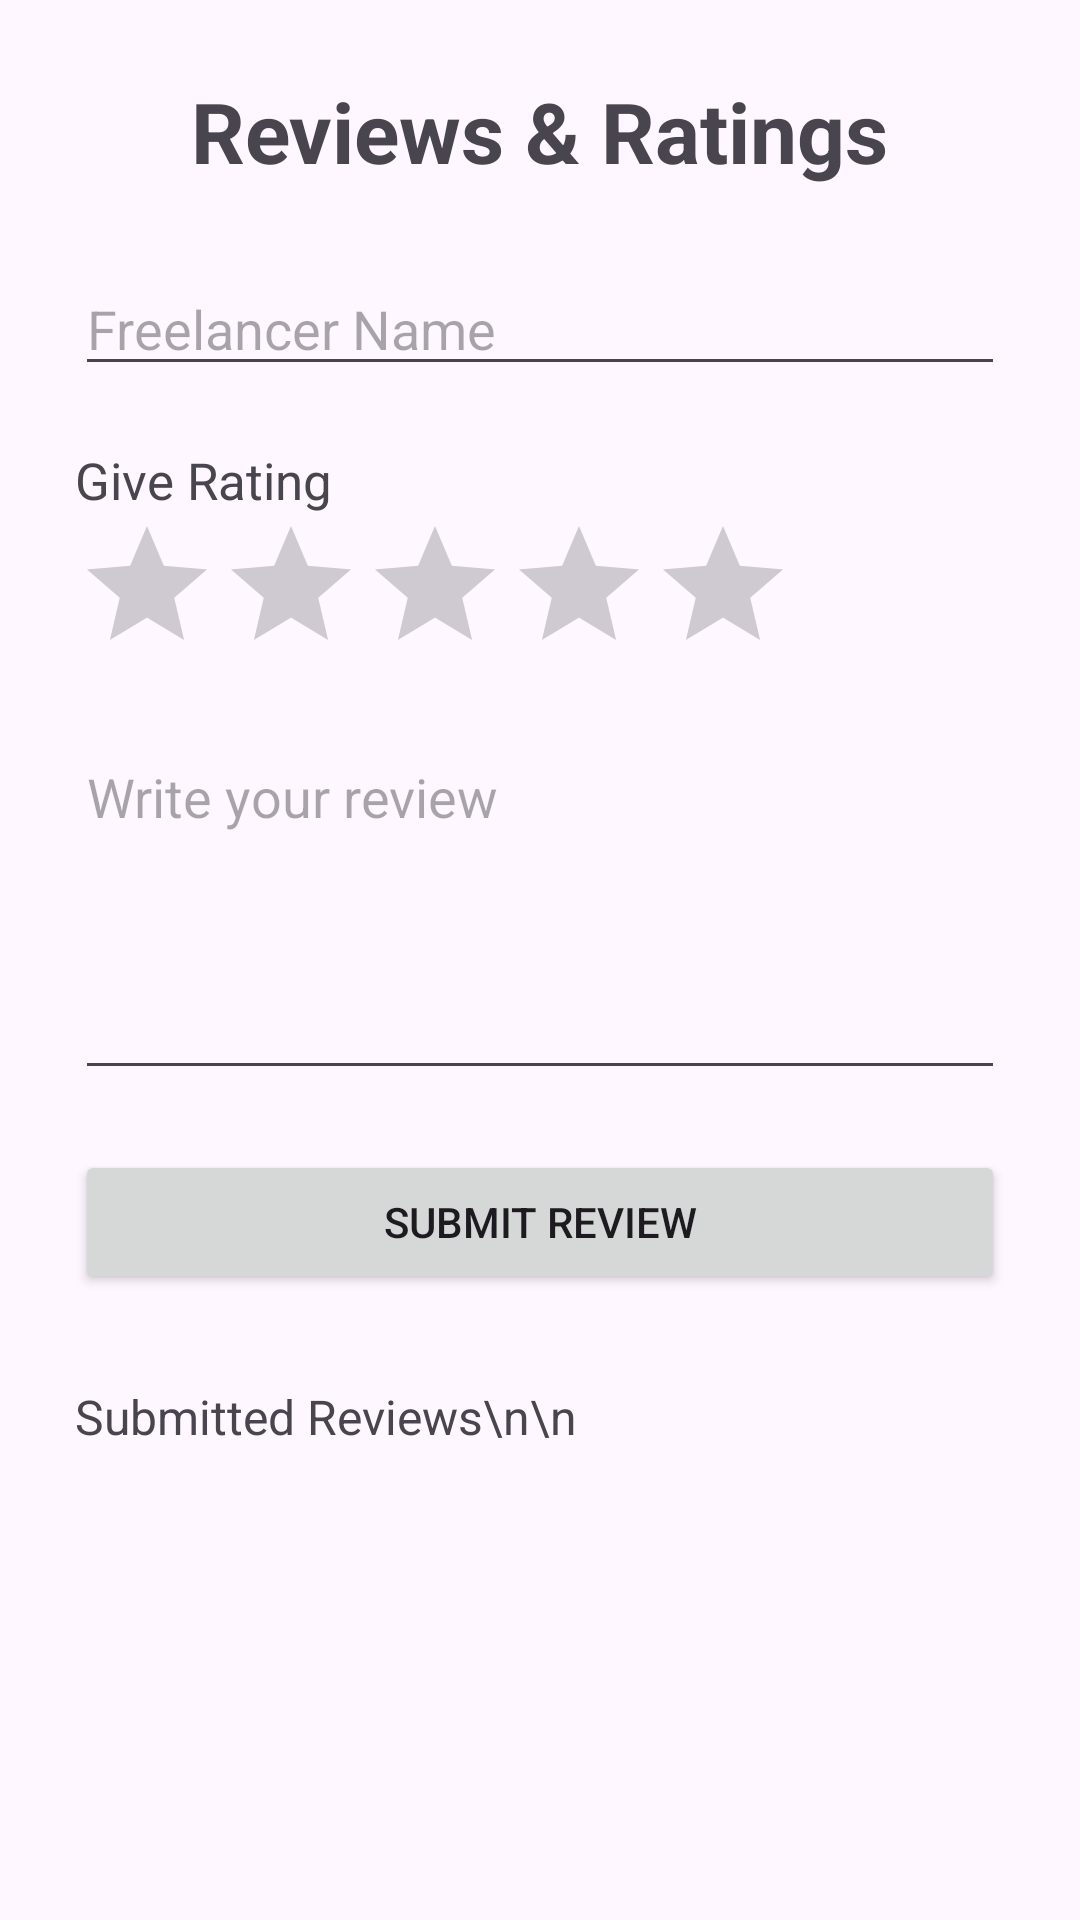

Here is an Android app screen rendered from its layout file. Give the layout XML and the strings, colors and styles it references.
<!-- AndroidManifest.xml: application theme Theme.FreelanceServicesMarketplace -->
<!-- res/layout/activity_review.xml -->
<?xml version="1.0" encoding="utf-8"?>
<ScrollView xmlns:android="http://schemas.android.com/apk/res/android"
    android:layout_width="match_parent"
    android:layout_height="match_parent">

    <LinearLayout
        android:layout_width="match_parent"
        android:layout_height="wrap_content"
        android:orientation="vertical"
        android:padding="25dp">

        <TextView
            android:layout_width="wrap_content"
            android:layout_height="wrap_content"
            android:text="Reviews &amp; Ratings"
            android:textSize="28sp"
            android:textStyle="bold"
            android:layout_gravity="center"
            android:layout_marginBottom="25dp"/>

        <EditText
            android:id="@+id/etFreelancerName"
            android:layout_width="match_parent"
            android:layout_height="wrap_content"
            android:hint="Freelancer Name"
            android:inputType="textPersonName"/>

        <TextView
            android:layout_width="wrap_content"
            android:layout_height="wrap_content"
            android:text="Give Rating"
            android:textSize="17sp"
            android:layout_marginTop="20dp"/>

        <RatingBar
            android:id="@+id/ratingBar"
            android:layout_width="wrap_content"
            android:layout_height="wrap_content"
            android:numStars="5"
            android:stepSize="1"
            android:rating="0"/>

        <EditText
            android:id="@+id/etReview"
            android:layout_width="match_parent"
            android:layout_height="120dp"
            android:hint="Write your review"
            android:gravity="top"
            android:inputType="textMultiLine"
            android:layout_marginTop="15dp"/>

        <Button
            android:id="@+id/btnSubmitReview"
            android:layout_width="match_parent"
            android:layout_height="wrap_content"
            android:text="Submit Review"
            android:layout_marginTop="20dp"/>

        <TextView
            android:id="@+id/tvReviewList"
            android:layout_width="match_parent"
            android:layout_height="wrap_content"
            android:text="Submitted Reviews\n\n"
            android:textSize="16sp"
            android:layout_marginTop="30dp"/>

    </LinearLayout>

</ScrollView>
<!-- resources referenced by this layout -->
<resources>
  <style name="Theme.FreelanceServicesMarketplace" parent="Base.Theme.FreelanceServicesMarketplace" />
  <style name="Base.Theme.FreelanceServicesMarketplace" parent="Theme.Material3.DayNight.NoActionBar">
          
          
      </style>
</resources>
